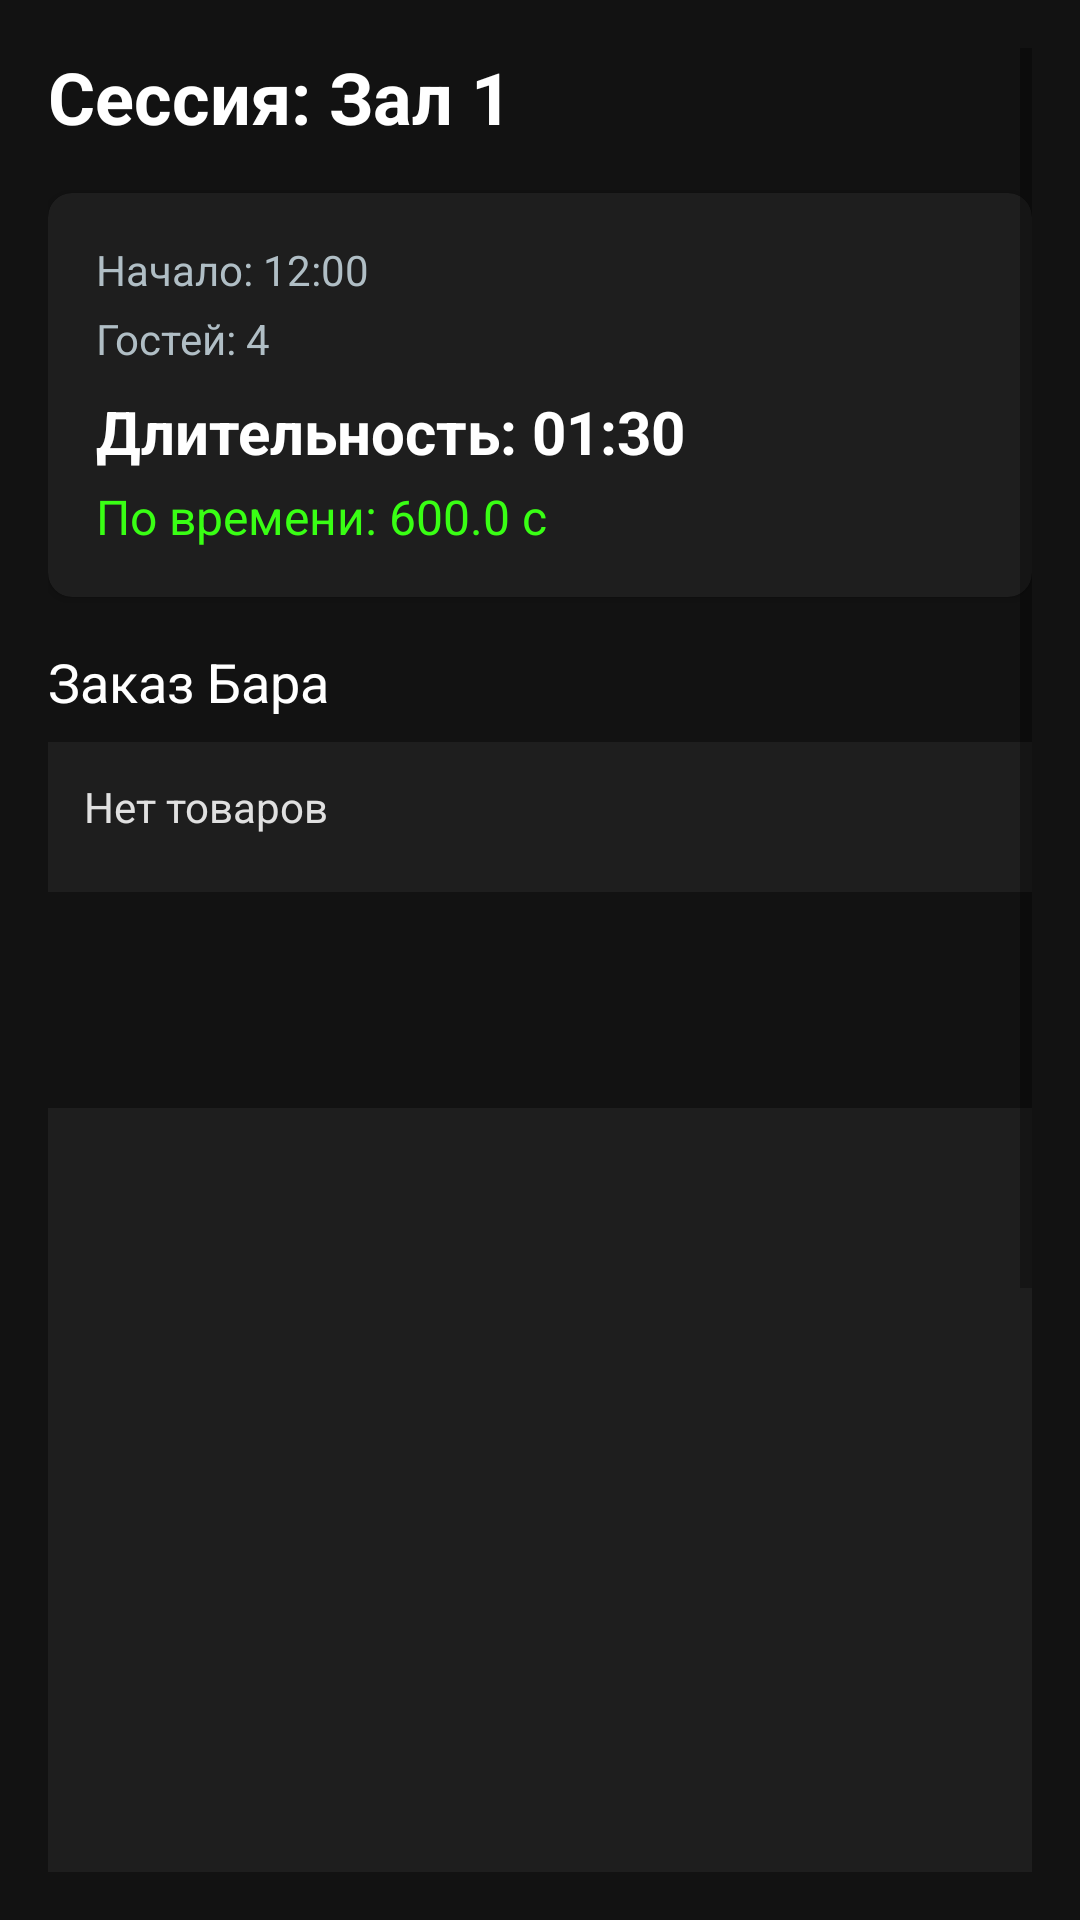

Layout XML and referenced resources for this Android screen:
<!-- AndroidManifest.xml: application theme Theme.BarApp -->
<!-- res/layout/activity_session_details.xml -->
<?xml version="1.0" encoding="utf-8"?>
<ScrollView xmlns:android="http://schemas.android.com/apk/res/android"
    xmlns:app="http://schemas.android.com/apk/res-auto"
    android:layout_width="match_parent"
    android:layout_height="match_parent"
    android:background="@color/black_background"
    android:padding="16dp">

    <LinearLayout
        android:layout_width="match_parent"
        android:layout_height="wrap_content"
        android:orientation="vertical">

        <TextView
            android:id="@+id/tv_session_title"
            android:layout_width="wrap_content"
            android:layout_height="wrap_content"
            android:text="Сессия: Зал 1"
            android:textColor="#FFFFFF"
            android:textSize="24sp"
            android:textStyle="bold"
            android:layout_marginBottom="16dp"/>

        
        <androidx.cardview.widget.CardView
            android:layout_width="match_parent"
            android:layout_height="wrap_content"
            app:cardBackgroundColor="@color/card_background"
            app:cardCornerRadius="8dp"
            android:layout_marginBottom="16dp">

            <LinearLayout
                android:layout_width="match_parent"
                android:layout_height="wrap_content"
                android:orientation="vertical"
                android:padding="16dp">

                <TextView
                    android:id="@+id/tv_start_time"
                    android:layout_width="wrap_content"
                    android:layout_height="wrap_content"
                    android:text="Начало: 12:00"
                    android:textColor="#B0BEC5"
                    android:textSize="14sp"/>

                <TextView
                    android:id="@+id/tv_people_count"
                    android:layout_width="wrap_content"
                    android:layout_height="wrap_content"
                    android:text="Гостей: 4"
                    android:textColor="#B0BEC5"
                    android:textSize="14sp"
                    android:layout_marginTop="4dp"/>

                <TextView
                    android:id="@+id/tv_duration"
                    android:layout_width="match_parent"
                    android:layout_height="wrap_content"
                    android:text="Длительность: 01:30"
                    android:textColor="#FFFFFF"
                    android:textSize="20sp"
                    android:textStyle="bold"
                    android:layout_marginTop="8dp"/>
                
                <TextView
                    android:id="@+id/tv_time_cost"
                    android:layout_width="match_parent"
                    android:layout_height="wrap_content"
                    android:text="По времени: 600.0 c"
                    android:textColor="@color/neon_green"
                    android:textSize="16sp"
                    android:layout_marginTop="4dp"/>

            </LinearLayout>
        </androidx.cardview.widget.CardView>

        <TextView
            android:layout_width="wrap_content"
            android:layout_height="wrap_content"
            android:text="Заказ Бара"
            android:textColor="#FFFFFF"
            android:textSize="18sp"
            android:layout_marginBottom="8dp"/>

        
        
        <TextView
            android:id="@+id/tv_bar_items_list"
            android:layout_width="match_parent"
            android:layout_height="wrap_content"
            android:text="Нет товаров"
            android:textColor="#E0E0E0"
            android:background="@color/card_background"
            android:padding="12dp"
            android:minHeight="50dp"
            android:layout_marginBottom="16dp"/>

        <com.google.android.material.tabs.TabLayout
            android:id="@+id/tab_layout_categories"
            android:layout_width="match_parent"
            android:layout_height="wrap_content"
            android:background="@color/black_background"
            app:tabTextColor="@color/grey_text"
            app:tabSelectedTextColor="@color/neon_green"
            app:tabIndicatorColor="@color/neon_green"
            app:tabMode="scrollable"
            android:layout_marginBottom="8dp"/>

        <androidx.recyclerview.widget.RecyclerView
            android:id="@+id/recycler_bar_items"
            android:layout_width="match_parent"
            android:layout_height="300dp"
            android:layout_marginBottom="16dp"
            android:scrollbars="vertical"
            android:background="@color/card_background"/>

        <androidx.cardview.widget.CardView
            android:layout_width="match_parent"
            android:layout_height="wrap_content"
            app:cardBackgroundColor="@color/card_background"
            app:cardCornerRadius="8dp"
            android:layout_marginBottom="16dp">
            
            <LinearLayout
                android:layout_width="match_parent"
                android:layout_height="wrap_content"
                android:padding="16dp"
                android:orientation="vertical">
                
                <LinearLayout
                    android:layout_width="match_parent"
                    android:layout_height="wrap_content"
                    android:orientation="horizontal">
                    <TextView
                         android:layout_width="0dp"
                         android:layout_height="wrap_content"
                         android:layout_weight="1"
                         android:text="Бар:"
                         android:textColor="#B0BEC5"/>
                    <TextView
                         android:id="@+id/tv_bar_total"
                         android:layout_width="wrap_content"
                         android:layout_height="wrap_content"
                         android:text="0.0 c"
                         android:textColor="#FFFFFF"
                         android:textStyle="bold"/>
                </LinearLayout>

                <View
                    android:layout_width="match_parent"
                    android:layout_height="1dp"
                    android:background="#424242"
                    android:layout_marginTop="8dp"
                    android:layout_marginBottom="8dp"/>
                
                <LinearLayout
                    android:layout_width="match_parent"
                    android:layout_height="wrap_content"
                    android:orientation="horizontal">
                    <TextView
                         android:layout_width="0dp"
                         android:layout_height="wrap_content"
                         android:layout_weight="1"
                         android:text="ИТОГО К ОПЛАТЕ:"
                         android:textColor="#FFFFFF"
                         android:textSize="18sp"
                         android:textStyle="bold"/>
                    <TextView
                         android:id="@+id/tv_grand_total"
                         android:layout_width="wrap_content"
                         android:layout_height="wrap_content"
                         android:text="0.0 c"
                         android:textColor="@color/neon_green"
                         android:textSize="36sp"
                         android:textStyle="bold"/>
                </LinearLayout>

            </LinearLayout>
        </androidx.cardview.widget.CardView>

        <Button
            android:id="@+id/btn_close_session"
            android:layout_width="match_parent"
            android:layout_height="60dp"
            android:text="ОПЛАЧЕНО / ЗАКРЫТЬ"
            android:textSize="16sp"
            android:textStyle="bold"/>
            
        <Button
            android:id="@+id/btn_home"
            android:layout_width="match_parent"
            android:layout_height="wrap_content"
            android:text="Назад / Касса"
            android:backgroundTint="#424242"
            android:layout_marginTop="16dp"/>

    </LinearLayout>
</ScrollView>
<!-- resources referenced by this layout -->
<resources>
  <color name="black_background">#121212</color>
  <color name="card_background">#1E1E1E</color>
  <color name="grey_text">#B0BEC5</color>
  <color name="neon_green">#39FF14</color>
  <style name="Theme.BarApp" parent="Theme.MaterialComponents.DayNight.NoActionBar">
          
          <item name="colorPrimary">@color/neon_green</item>
          <item name="colorPrimaryVariant">@color/neon_green_dim</item>
          <item name="colorOnPrimary">@color/black</item>
          
          <item name="colorSecondary">@color/neon_green</item>
          <item name="colorSecondaryVariant">@color/neon_green_dim</item>
          <item name="colorOnSecondary">@color/black</item>
          
          <item name="android:statusBarColor">@color/black</item>
          
          <item name="android:windowBackground">@color/black_background</item>
          <item name="android:textColor">@color/white</item>
          
          
          <item name="materialButtonStyle">@style/Widget.BarApp.Button.Outlined</item>
  
          
          <item name="android:windowActivityTransitions">true</item>
          <item name="android:windowAnimationStyle">@style/WindowAnimations</item>
      </style>
  <color name="neon_green_dim">#20800A</color>
  <color name="black">#000000</color>
  <color name="white">#FFFFFF</color>
  <style name="Widget.BarApp.Button.Outlined" parent="Widget.MaterialComponents.Button.OutlinedButton">
          <item name="android:textColor">@color/neon_green</item>
          <item name="strokeColor">@color/neon_green</item>
          <item name="strokeWidth">2dp</item>
          <item name="rippleColor">@color/neon_green</item>
          <item name="cornerRadius">24dp</item>
      </style>
  <style name="WindowAnimations" parent="@android:style/Animation.Activity">
          <item name="android:activityOpenEnterAnimation">@anim/slide_in_right</item>
          <item name="android:activityOpenExitAnimation">@anim/slide_out_left</item>
          <item name="android:activityCloseEnterAnimation">@anim/slide_in_left</item>
          <item name="android:activityCloseExitAnimation">@anim/slide_out_right</item>
      </style>
</resources>
